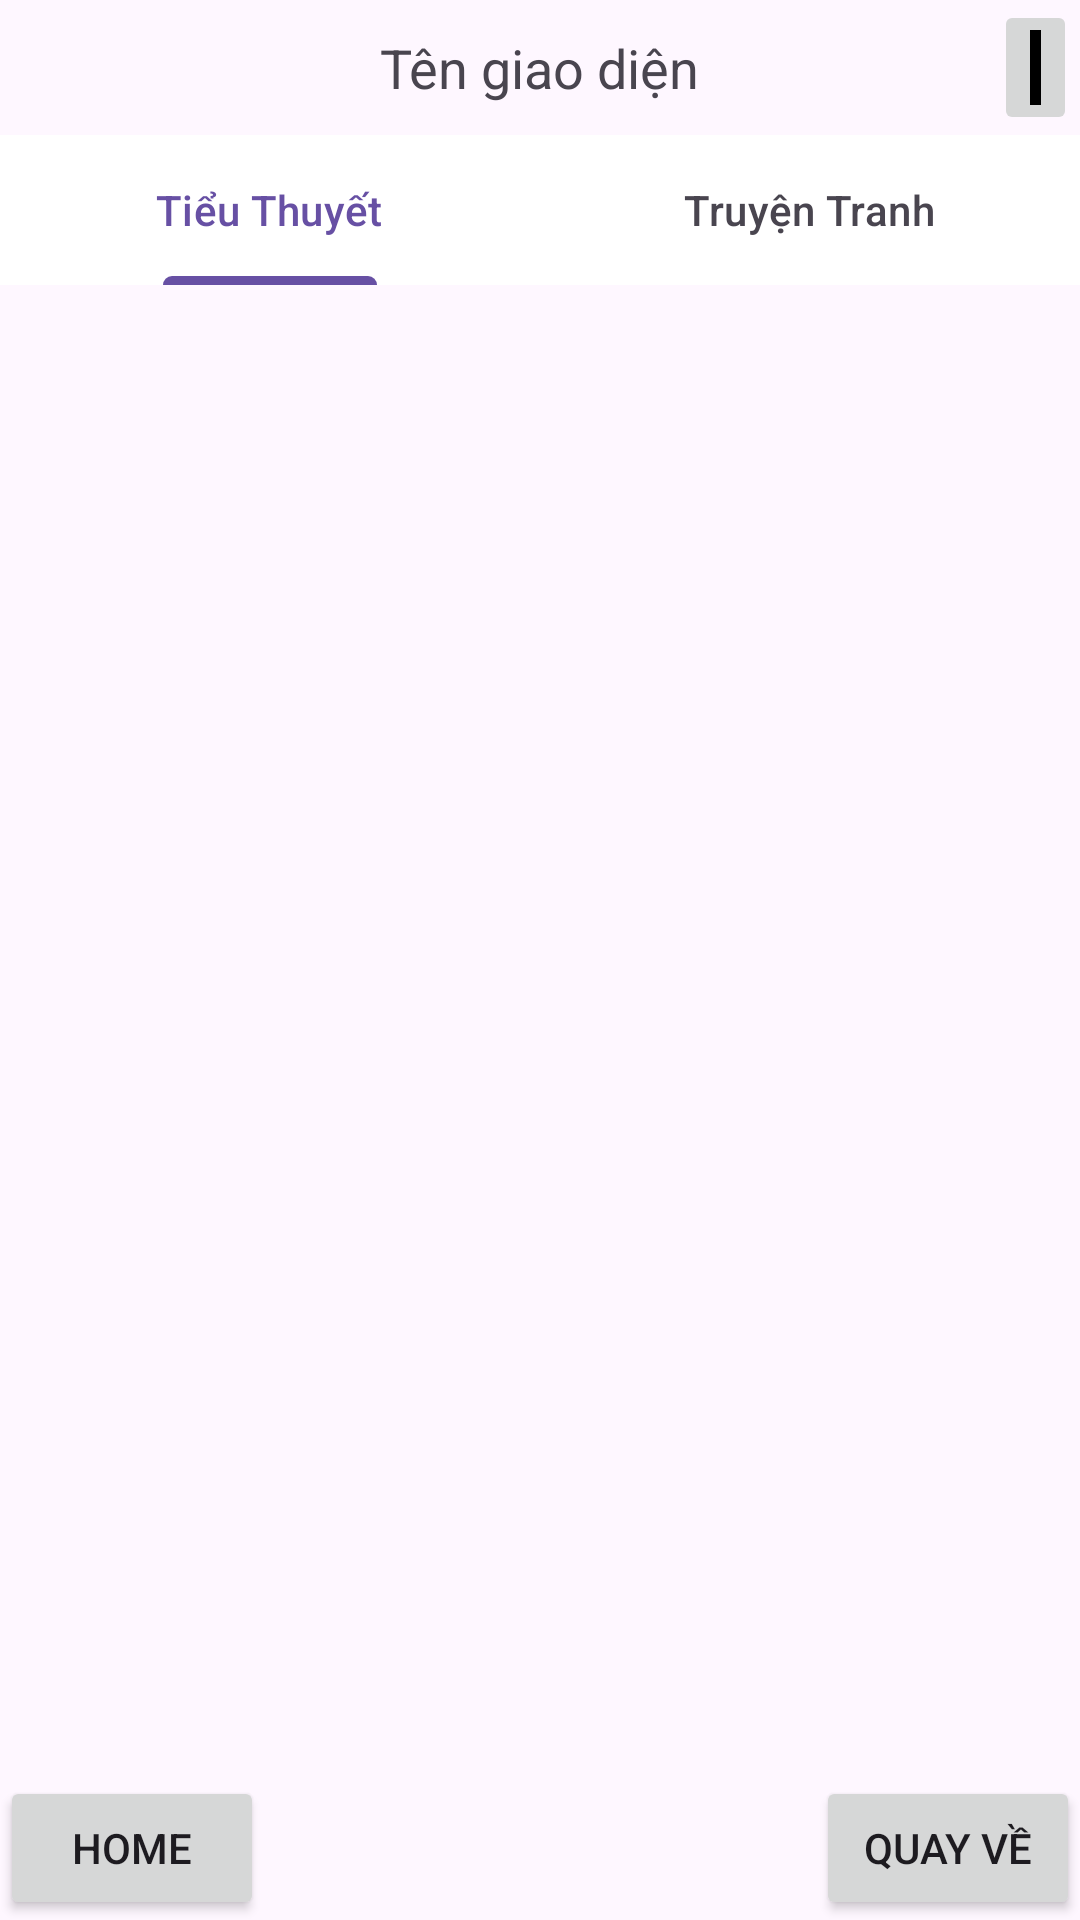

Here is an Android app screen rendered from its layout file. Give the layout XML and the strings, colors and styles it references.
<!-- AndroidManifest.xml: application theme Theme.RunAppStor -->
<!-- res/layout/activity_interface.xml -->
<?xml version="1.0" encoding="utf-8"?>
<RelativeLayout xmlns:android="http://schemas.android.com/apk/res/android"
    android:layout_width="match_parent"
    android:layout_height="match_parent">

    

    
    <RelativeLayout
        android:id="@+id/pagination_layout"
        android:layout_width="match_parent"
        android:layout_height="wrap_content">

        
        <RelativeLayout
            android:id="@+id/page_title_layout"
            android:layout_width="match_parent"
            android:layout_height="45dp">

            
            <TextView
                android:id="@+id/title_textview"
                android:layout_width="wrap_content"
                android:layout_height="wrap_content"
                android:layout_centerInParent="true"
                android:text="Tên giao diện"
                android:textSize="18sp" />

            
            <ImageButton
                android:id="@+id/image_buttonAvatar"
                android:layout_width="53dp"
                android:layout_height="49dp"
                android:layout_alignParentEnd="true"
                android:layout_marginStart="98dp"
                android:layout_marginEnd="1dp"
                android:layout_toEndOf="@+id/title_textview"
                android:contentDescription="Avatar Button"
                android:src="@color/black" />

        </RelativeLayout>

        
        <LinearLayout
            android:id="@+id/page_number_layout"
            android:layout_width="match_parent"
            android:layout_height="wrap_content"
            android:layout_below="@id/page_title_layout"
            android:orientation="vertical">

            

            
            <com.google.android.material.tabs.TabLayout
                android:id="@+id/tabLayout"
                android:layout_width="match_parent"
                android:layout_height="50dp"
                android:background="@color/white"
                android:elevation="2dp">

                <com.google.android.material.tabs.TabItem
                    android:id="@+id/Novel"
                    android:layout_width="wrap_content"
                    android:layout_height="wrap_content"
                    android:text="Tiểu Thuyết" />

                <com.google.android.material.tabs.TabItem
                    android:id="@+id/Comic"
                    android:layout_width="wrap_content"
                    android:layout_height="wrap_content"
                    android:text="Truyện Tranh" />

            </com.google.android.material.tabs.TabLayout>

            <androidx.viewpager2.widget.ViewPager2
                android:id="@+id/viewPager2"
                android:layout_width="match_parent"
                android:layout_height="match_parent"
                android:background="@color/white" />

        </LinearLayout>

    </RelativeLayout>

    
    
    <RelativeLayout
        android:id="@+id/bottom_layout"
        android:layout_width="match_parent"
        android:layout_height="wrap_content"
        android:layout_alignParentBottom="true">

        
        <Button
            android:id="@+id/home_button"
            android:layout_width="wrap_content"
            android:layout_height="wrap_content"
            android:text="Home"
            android:layout_alignParentStart="true"
            android:layout_centerVertical="true" />

        
        <Button
            android:id="@+id/back_button"
            android:layout_width="wrap_content"
            android:layout_height="wrap_content"
            android:text="Quay về"
            android:layout_alignParentEnd="true"
            android:layout_centerVertical="true" />

    </RelativeLayout>

</RelativeLayout>
<!-- resources referenced by this layout -->
<resources>
  <style name="Theme.RunAppStor" parent="Base.Theme.RunAppStor" />
  <style name="Base.Theme.RunAppStor" parent="Theme.Material3.DayNight.NoActionBar">
          
          
      </style>
  <!-- not gathered from this repository: default colours our renderer supplied (Android Studio template values) -->
  <color name="black">#FF000000</color>
  <color name="white">#FFFFFFFF</color>
</resources>
